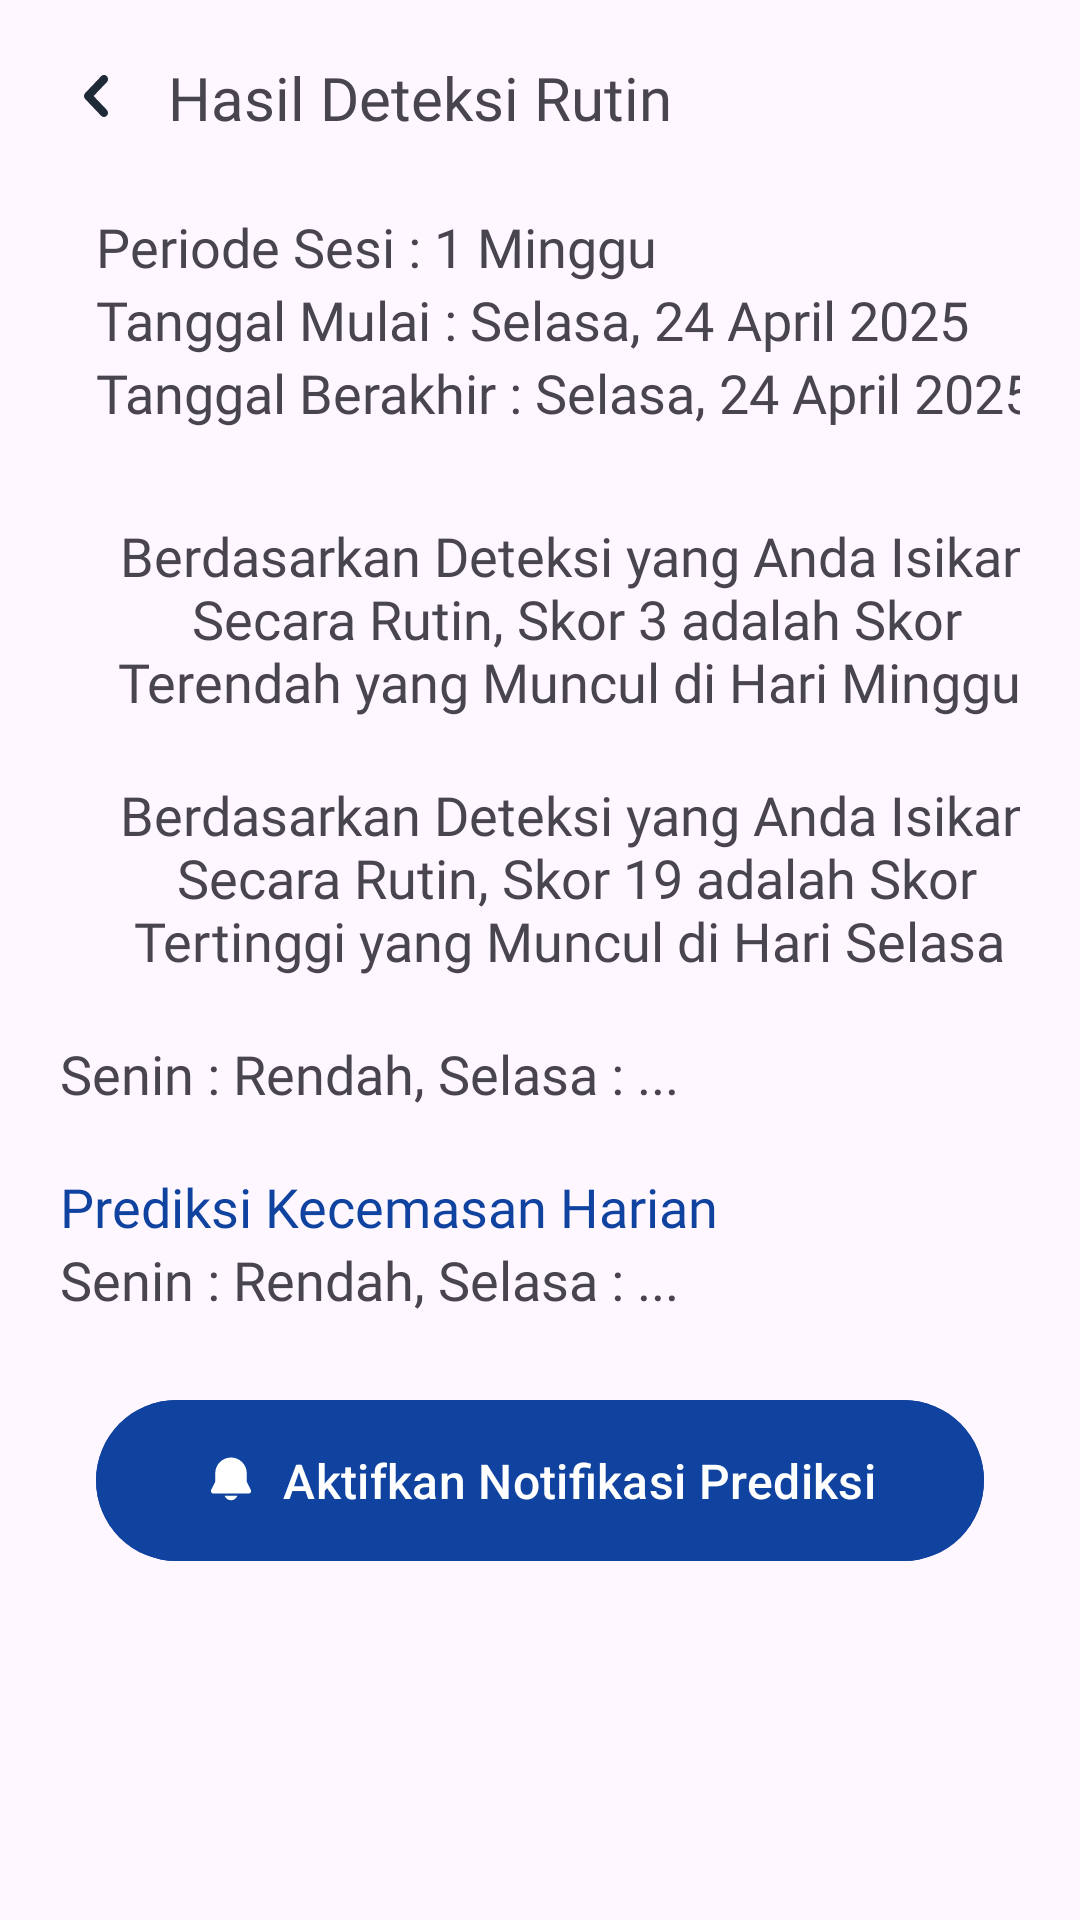

Produce the Android XML layout that renders to this screen, including the resource entries it uses.
<!-- AndroidManifest.xml: application theme Theme.App_Skripsi -->
<!-- res/layout/activity_routine_result.xml -->
<?xml version="1.0" encoding="utf-8"?>
<androidx.constraintlayout.widget.ConstraintLayout xmlns:android="http://schemas.android.com/apk/res/android"
    xmlns:app="http://schemas.android.com/apk/res-auto"
    xmlns:tools="http://schemas.android.com/tools"
    android:id="@+id/main"
    android:layout_width="match_parent"
    android:layout_height="match_parent"
    android:paddingTop="20dp"
    android:paddingLeft="20dp"
    android:paddingRight="20dp"
    android:paddingBottom="20dp"
    tools:context=".ui.checkanxiety.RoutineResultActivity">

    <ImageView
        android:id="@+id/btnBack"
        android:layout_width="wrap_content"
        android:layout_height="wrap_content"
        android:src="@drawable/ic_arrow_back"
        app:layout_constraintStart_toStartOf="parent"
        app:layout_constraintTop_toTopOf="parent"
        android:contentDescription="Back" />

    <TextView
        android:id="@+id/tvTitle"
        android:layout_width="wrap_content"
        android:layout_height="wrap_content"
        android:layout_marginStart="12dp"
        android:text="Hasil Deteksi Rutin"
        android:textSize="20sp"

        app:layout_constraintTop_toTopOf="@id/btnBack"
        app:layout_constraintBottom_toBottomOf="@id/btnBack"
        app:layout_constraintStart_toEndOf="@id/btnBack"
        android:fontFamily="@font/inter_semi_bold" />


    <ScrollView
        android:id="@+id/svRVDeteksiHarian"
        android:layout_width="match_parent"
        android:layout_height="match_parent"
        android:fillViewport="true"
        android:scrollbarSize="0dp"
        android:layout_marginTop="30dp"


        app:layout_constraintStart_toStartOf="parent"
        app:layout_constraintEnd_toEndOf="parent">
        <androidx.constraintlayout.widget.ConstraintLayout
            android:layout_width="match_parent"
            android:layout_height="wrap_content">


            <TextView
                android:id="@+id/tvPeriodic"
                android:layout_width="wrap_content"
                android:layout_height="wrap_content"
                android:layout_marginStart="12dp"
                android:text="Periode Sesi : 1 Minggu"
                android:textSize="18sp"
                android:layout_marginTop="20dp"

                app:layout_constraintTop_toTopOf="parent"
                app:layout_constraintStart_toStartOf="parent"
                android:fontFamily="@font/inter_medium" />
            <TextView
                android:id="@+id/tvTglMulai"
                android:layout_width="wrap_content"
                android:layout_height="wrap_content"
                android:layout_marginStart="12dp"
                android:text="Tanggal Mulai : Selasa, 24 April 2025"
                android:textSize="18sp"

                app:layout_constraintTop_toBottomOf="@id/tvPeriodic"
                app:layout_constraintStart_toStartOf="parent"
                android:fontFamily="@font/inter_light" />
            <TextView
                android:id="@+id/tvTglBerakhir"
                android:layout_width="wrap_content"
                android:layout_height="wrap_content"
                android:layout_marginStart="12dp"
                android:text="Tanggal Berakhir : Selasa, 24 April 2025"
                android:textSize="18sp"

                app:layout_constraintTop_toBottomOf="@id/tvTglMulai"
                app:layout_constraintStart_toStartOf="parent"
                android:fontFamily="@font/inter_light" />


            <androidx.recyclerview.widget.RecyclerView
                android:id="@+id/recyclerViewDeteksiHarian"
                android:layout_width="match_parent"
                android:layout_height="0dp"
                tools:listitem="@layout/item_deteksi_harian"
                app:layout_constraintTop_toBottomOf="@id/tvTglBerakhir"/>

            <TextView
                android:id="@+id/tvSkorRendah"
                android:layout_width="wrap_content"
                android:layout_height="wrap_content"
                android:layout_marginStart="12dp"
                android:text="Berdasarkan Deteksi yang Anda Isikan Secara Rutin, Skor 3 adalah Skor Terendah yang Muncul di Hari Minggu "
                android:textSize="18sp"

                android:textAlignment="center"
                android:layout_marginTop="30dp"
                app:layout_constraintTop_toBottomOf="@id/recyclerViewDeteksiHarian"
                app:layout_constraintStart_toStartOf="parent"
                android:fontFamily="@font/inter_regular" />








            <TextView
                android:id="@+id/tvSkorTinggi"
                android:layout_width="wrap_content"
                android:layout_height="wrap_content"
                android:layout_marginStart="12dp"
                android:text="Berdasarkan Deteksi yang Anda Isikan Secara Rutin, Skor 19 adalah Skor Tertinggi yang Muncul di Hari Selasa "
                android:textSize="18sp"

                android:textAlignment="center"
                app:layout_constraintTop_toBottomOf="@id/tvSkorRendah"
                app:layout_constraintStart_toStartOf="parent"
                android:layout_marginTop="20dp"
                android:fontFamily="@font/inter_regular" />








            <TextView
                android:id="@+id/tvShowAllDaySeverity"
                android:layout_width="wrap_content"
                android:layout_height="wrap_content"
                android:text="Senin : Rendah, Selasa : ..."
                app:layout_constraintTop_toBottomOf="@id/tvSkorTinggi"
                android:textSize="18sp"

                android:fontFamily="@font/inter_light"
                android:layout_marginTop="20dp"
                app:layout_constraintStart_toStartOf="parent"/>

            <TextView
                android:id="@+id/tvPrediksi"
                android:layout_width="wrap_content"
                android:layout_height="wrap_content"
                android:text="Prediksi Kecemasan Harian"
                app:layout_constraintTop_toBottomOf="@id/tvShowAllDaySeverity"
                android:textSize="18sp"
                android:textColor="@color/bluePrimary"
                android:fontFamily="@font/inter_bold"
                android:layout_marginTop="20dp"
                app:layout_constraintStart_toStartOf="parent"/>

            <TextView
                android:id="@+id/tvPredictedSeverity"
                android:layout_width="wrap_content"
                android:layout_height="wrap_content"
                android:text="Senin : Rendah, Selasa : ..."
                app:layout_constraintTop_toBottomOf="@id/tvPrediksi"
                android:textSize="18sp"

                android:fontFamily="@font/inter_semi_bold"
                app:layout_constraintStart_toStartOf="parent"/>


            
            <com.google.android.material.button.MaterialButton
                android:id="@+id/btnToggleNotifications"
                android:layout_width="match_parent"
                android:layout_height="wrap_content"
                android:layout_marginStart="12dp"
                android:layout_marginEnd="12dp"
                android:layout_marginTop="24dp"
                android:paddingVertical="16dp"
                android:paddingHorizontal="10dp"
                android:text="Aktifkan Notifikasi Prediksi"
                android:textSize="16sp"
                android:textColor="@color/white"
                app:icon="@drawable/ic_notifications"
                app:iconGravity="textStart"
                app:iconPadding="8dp"
                android:backgroundTint="@color/bluePrimary"
                android:visibility="visible"
                app:layout_constraintTop_toBottomOf="@id/tvPredictedSeverity"
                app:layout_constraintStart_toStartOf="parent"
                app:layout_constraintEnd_toEndOf="parent"
                 />










            
            <View
                android:layout_width="match_parent"
                android:layout_height="20dp"
                app:layout_constraintTop_toBottomOf="@id/btnToggleNotifications"
                app:layout_constraintStart_toStartOf="parent"
                app:layout_constraintEnd_toEndOf="parent"
                app:layout_constraintBottom_toBottomOf="parent" />

        </androidx.constraintlayout.widget.ConstraintLayout>
    </ScrollView>
</androidx.constraintlayout.widget.ConstraintLayout>
<!-- res/layout/item_deteksi_harian.xml (included above) -->
<?xml version="1.0" encoding="utf-8"?>
<androidx.constraintlayout.widget.ConstraintLayout xmlns:android="http://schemas.android.com/apk/res/android"
    android:layout_width="match_parent"
    android:layout_height="wrap_content"
    android:paddingHorizontal="8dp"
    android:paddingVertical="8dp"
    xmlns:app="http://schemas.android.com/apk/res-auto">

    <TextView
        android:id="@+id/tv_tanggal"
        android:layout_width="wrap_content"
        android:layout_height="wrap_content"
        android:text="Hari -1 | Sabtu, 26-04-2025"
        android:textSize="16sp"
        android:fontFamily="@font/inter_medium"

        app:layout_constraintStart_toStartOf="parent"
        app:layout_constraintTop_toTopOf="parent"/>

    <ImageView
        android:id="@+id/iv_see_detail"
        android:layout_width="wrap_content"
        android:layout_height="wrap_content"
        android:src="@drawable/add"
        app:layout_constraintEnd_toEndOf="parent"
        app:layout_constraintTop_toTopOf="parent"/>

    <LinearLayout
        android:id="@+id/llHarian"
        android:layout_width="match_parent"
        android:layout_height="wrap_content"
        android:orientation="vertical"
        android:padding="8dp"
        android:visibility="gone"
        app:layout_constraintTop_toBottomOf="@id/tv_tanggal">

        
        <TextView
            android:id="@+id/tvEmotion"
            android:layout_width="match_parent"
            android:layout_height="wrap_content"
            android:text="Emosi: Senang"
            android:fontFamily="@font/inter_semi_bold"
            android:textSize="14sp" />

        
        <TextView
            android:id="@+id/tvActivity"
            android:layout_width="match_parent"
            android:layout_height="wrap_content"
            android:text="Kegiatan: Olahraga"
            android:fontFamily="@font/inter_semi_bold"
            android:textSize="14sp"
            android:layout_marginTop="8dp"/>

        
        <LinearLayout
            android:id="@+id/layoutGADScores"
            android:layout_width="match_parent"
            android:layout_height="wrap_content"
            android:orientation="vertical"
            android:layout_marginTop="8dp">

            <TextView
                android:layout_width="match_parent"
                android:layout_height="wrap_content"
                android:text="GAD-1: Beberapa Hari"
                android:fontFamily="@font/inter_light"
                android:textSize="14sp"
                android:layout_marginTop="4dp"/>
            <TextView
                android:layout_width="match_parent"
                android:layout_height="wrap_content"
                android:text="GAD-2: Beberapa Hari"
                android:fontFamily="@font/inter_light"
                android:textSize="14sp"
                android:layout_marginTop="4dp"/>
            
        </LinearLayout>

        
        <TextView
            android:id="@+id/tvTotalSkor"
            android:layout_width="match_parent"
            android:layout_height="wrap_content"
            android:text="Total Skor GAD 7 : 18"
            android:fontFamily="@font/inter_bold"
            android:textSize="16sp"
            android:layout_marginTop="8dp"/>
    </LinearLayout>

</androidx.constraintlayout.widget.ConstraintLayout>
<!-- resources referenced by this layout -->
<resources>
  <color name="bluePrimary">#10439F</color>
  <color name="white">#FFFFFFFF</color>
  <!-- drawable add (drawable) -->
  <vector xmlns:android="http://schemas.android.com/apk/res/android"
      android:width="20dp"
      android:height="20dp"
      android:viewportWidth="20"
      android:viewportHeight="20">
    <path
        android:pathData="M15,10.625H5C4.658,10.625 4.375,10.342 4.375,10C4.375,9.658 4.658,9.375 5,9.375H15C15.342,9.375 15.625,9.658 15.625,10C15.625,10.342 15.342,10.625 15,10.625Z"
        android:fillColor="#64748B"/>
    <path
        android:pathData="M10,15.625C9.658,15.625 9.375,15.342 9.375,15V5C9.375,4.658 9.658,4.375 10,4.375C10.342,4.375 10.625,4.658 10.625,5V15C10.625,15.342 10.342,15.625 10,15.625Z"
        android:fillColor="#64748B"/>
  </vector>
  <!-- drawable ic_arrow_back (drawable) -->
  <vector xmlns:android="http://schemas.android.com/apk/res/android"
      android:width="24dp"
      android:height="24dp"
      android:viewportWidth="24"
      android:viewportHeight="24">
    <path
        android:pathData="M14.653,19C14.3,19 13.962,18.853 13.712,18.59L8.39,12.997C8.14,12.735 8,12.379 8,12.009C8,11.638 8.14,11.282 8.39,11.02L13.712,5.427C13.835,5.293 13.982,5.187 14.144,5.114C14.307,5.04 14.481,5.002 14.658,5C14.835,4.998 15.01,5.034 15.173,5.104C15.337,5.174 15.485,5.278 15.61,5.41C15.735,5.541 15.834,5.697 15.901,5.869C15.968,6.041 16.001,6.225 16,6.41C15.998,6.596 15.962,6.78 15.892,6.95C15.822,7.121 15.721,7.275 15.594,7.404L11.212,12.009L15.594,16.613C15.78,16.809 15.906,17.058 15.958,17.329C16.009,17.6 15.983,17.881 15.882,18.137C15.781,18.392 15.611,18.611 15.392,18.764C15.173,18.918 14.916,19 14.653,19Z"
        android:fillColor="#1F2A37"/>
  </vector>
  <!-- drawable ic_notifications (drawable) -->
  <vector xmlns:android="http://schemas.android.com/apk/res/android"
      android:width="100dp"
      android:height="100dp"
      android:viewportWidth="100"
      android:viewportHeight="100">
    <path
        android:pathData="M50,8.33C42.26,8.33 34.85,11.41 29.38,16.88C23.91,22.35 20.83,29.76 20.83,37.5V52.2C20.83,52.85 20.68,53.48 20.4,54.06L13.24,68.37C12.89,69.07 12.73,69.84 12.76,70.62C12.8,71.4 13.03,72.16 13.44,72.83C13.85,73.49 14.43,74.04 15.11,74.42C15.79,74.8 16.56,75 17.34,75H82.66C83.44,75 84.21,74.8 84.89,74.42C85.57,74.04 86.15,73.49 86.56,72.83C86.97,72.16 87.2,71.4 87.24,70.62C87.27,69.84 87.11,69.07 86.76,68.37L79.61,54.06C79.32,53.48 79.17,52.85 79.17,52.2V37.5C79.17,29.76 76.09,22.35 70.62,16.88C65.15,11.41 57.74,8.33 50,8.33ZM50,87.5C47.41,87.5 44.89,86.7 42.78,85.21C40.67,83.72 39.07,81.61 38.21,79.17H61.79C60.93,81.61 59.33,83.72 57.22,85.21C55.11,86.7 52.59,87.5 50,87.5Z"
        android:fillColor="#000000"/>
  </vector>
  <style name="Theme.App_Skripsi" parent="Base.Theme.App_Skripsi" />
  <style name="Base.Theme.App_Skripsi" parent="Theme.Material3.DayNight.NoActionBar">
          
          
      </style>
</resources>
